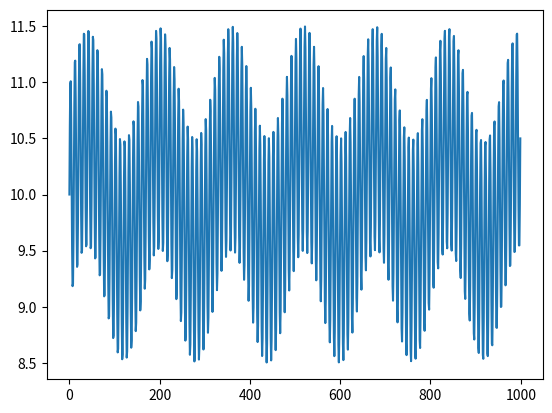

Write Python code to recreate this figure. (Note: this script raises an exception after producing the figure.)
#!/usr/bin/env python3
# -*- coding: utf-8 -*-
"""
Created on Mon May 11 10:27:53 2020

Fourier Analysis of waves using numpy fft 

[redacted]
"""

import numpy as np
import matplotlib.pyplot as plt
from scipy.signal import find_peaks

# # Number of samplepoints
N = 1000
# # sample spacing
T = 1.0 / 800.0
x = np.linspace(0.0, N*T, N)
y = 10 + np.sin(80.0 * 2.0*np.pi*x) + 0.5*np.sin(5.0 * 2.0*np.pi*x)
# yf = scipy.fftpack.fft(y)
# xf = np.linspace(0.0, 1.0/(2.0*T), N/2)

# plt.subplot(2, 1, 1)
# plt.plot(xf, 2.0/N * np.abs(yf[0:N/2]))
# plt.subplot(2, 1, 2)
# plt.plot(xf[1:], 2.0/N * np.abs(yf[0:N/2])[1:])
plt.plot(y)

Y  = np.fft.fft(y)
freq = np.fft.fftfreq(len(y),T)

plt.figure()
plt.plot(freq[1:np.int(N/2)], np.abs(Y)[1:np.int(N/2)])

idx = find_peaks(np.abs(Y)[1:np.int(N/2)])
print('maximum angular frequency for w: ',freq[1+idx[0]])     